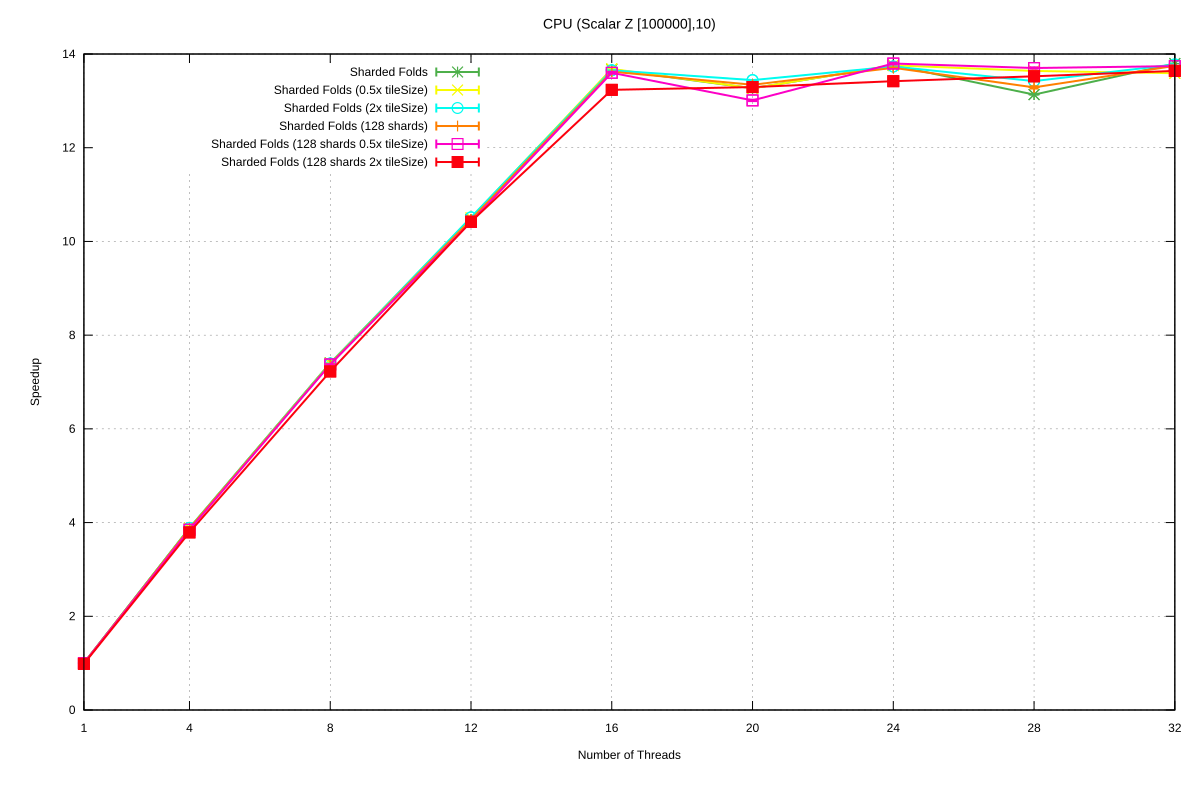

The data file committed next to this chart (first rows):
Name, Mean, MeanLB, MeanUB, Stddev, StddevLB, StddevUB, scheduler, threads
CPU/(Scalar Z [100000],10), 158.1, 158, 158.1, 9.79723100455927e-2, 9.79723100455927e-2, 9.79723100455927e-2, Sharded Folds, 1
CPU/(Scalar Z [100000],10), 40.75, 40.71, 40.76, 6.36386794506432e-2, 4.0163866104372926e-2, 8.026791722523872e-2, Sharded Folds, 4
CPU/(Scalar Z [100000],10), 21.34, 21.33, 21.35, 1.6999064627395786e-2, 6.881175097078085e-3, 1.6999064627395786e-2, Sharded Folds, 8
CPU/(Scalar Z [100000],10), 15.1, 15.09, 15.12, 2.2586955358664458e-2, 8.930586309394875e-3, 3.0397898962016508e-2, Sharded Folds, 12
CPU/(Scalar Z [100000],10), 11.57, 11.56, 11.58, 1.9127803127809144e-2, 1.675660241455557e-2, 2.5217398384206644e-2, Sharded Folds, 16
CPU/(Scalar Z [100000],10), 11.92, 11.92, 11.92, 3.060837914209308e-2, 2.9860304639689795e-2, 3.096498396142017e-2, Sharded Folds, 20
CPU/(Scalar Z [100000],10), 11.49, 11.48, 11.5, 1.8759567223125873e-2, 1.1369790530707285e-2, 1.99725999882701e-2, Sharded Folds, 24
CPU/(Scalar Z [100000],10), 12.04, 12.04, 12.04, 5.549950298736554e-2, 1.4422582656387482e-2, 5.972026282448099e-2, Sharded Folds, 28
CPU/(Scalar Z [100000],10), 11.46, 11.46, 11.46, 3.144617548146841e-2, 2.0679374458268285e-2, 3.15881699077463e-2, Sharded Folds, 32
CPU/(Scalar Z [100000],10), 157.9, 157.8, 157.9, 8.862144686605403e-3, 6.886466803201506e-3, 1.0157398503526772e-2, Sharded Folds (0.5x tileSize), 1
CPU/(Scalar Z [100000],10), 40.73, 40.7, 40.75, 7.175656173071232e-2, 7.110602152533829e-2, 9.201303588011532e-2, Sharded Folds (0.5x tileSize), 4
CPU/(Scalar Z [100000],10), 21.37, 21.35, 21.38, 2.8931362045909837e-2, 8.815981758138136e-3, 3.517073898738923e-2, Sharded Folds (0.5x tileSize), 8
CPU/(Scalar Z [100000],10), 15.06, 15.05, 15.06, 1.2968202464035725e-2, 1.2968202464035725e-2, 1.2968202464035725e-2, Sharded Folds (0.5x tileSize), 12
CPU/(Scalar Z [100000],10), 11.56, 11.55, 11.59, 3.0286537601502097e-2, 1.808495672109256e-2, 3.511249192286089e-2, Sharded Folds (0.5x tileSize), 16
CPU/(Scalar Z [100000],10), 11.92, 11.92, 11.92, 2.584236007942744e-2, 7.17235774937755e-3, 2.750985771422904e-2, Sharded Folds (0.5x tileSize), 20
CPU/(Scalar Z [100000],10), 11.49, 11.49, 11.49, 3.243285120420094e-3, 3.243285120420094e-3, 3.243285120420094e-3, Sharded Folds (0.5x tileSize), 24
CPU/(Scalar Z [100000],10), 11.59, 11.59, 11.59, 1.7617158322918675e-2, 1.4588004594600447e-2, 1.9858676016184965e-2, Sharded Folds (0.5x tileSize), 28
CPU/(Scalar Z [100000],10), 11.63, 11.63, 11.63, 7.580325154274325e-3, 6.8933493457734585e-3, 9.062469146840002e-3, Sharded Folds (0.5x tileSize), 32
CPU/(Scalar Z [100000],10), 157.9, 157.9, 157.9, 1.271753491371356e-2, 0.0, 1.271753491371356e-2, Sharded Folds (2x tileSize), 1
CPU/(Scalar Z [100000],10), 40.67, 40.67, 40.67, 3.9528161550781205e-2, 8.839260996938308e-3, 3.9565047016367316e-2, Sharded Folds (2x tileSize), 4
CPU/(Scalar Z [100000],10), 21.38, 21.38, 21.39, 2.6115741630667946e-2, 2.298524369063846e-2, 2.6115741630667946e-2, Sharded Folds (2x tileSize), 8
CPU/(Scalar Z [100000],10), 15.04, 15.03, 15.04, 1.1341127969940525e-2, 9.471604212497375e-3, 1.1341127969940525e-2, Sharded Folds (2x tileSize), 12
CPU/(Scalar Z [100000],10), 11.58, 11.58, 11.58, 3.95176307223542e-2, 1.4749892431983463e-2, 4.5973303029313684e-2, Sharded Folds (2x tileSize), 16
CPU/(Scalar Z [100000],10), 11.76, 11.76, 11.76, 1.1820323875290067e-2, 1.1495177054688898e-2, 1.1820323875290067e-2, Sharded Folds (2x tileSize), 20
CPU/(Scalar Z [100000],10), 11.51, 11.51, 11.51, 2.7207631830975573e-2, 2.6488258837793408e-2, 3.6684611616469326e-2, Sharded Folds (2x tileSize), 24
CPU/(Scalar Z [100000],10), 11.78, 11.78, 11.78, 7.976439429841092e-3, 7.898295837571227e-3, 9.65912616284477e-3, Sharded Folds (2x tileSize), 28
CPU/(Scalar Z [100000],10), 11.47, 11.47, 11.47, 2.3363610151793602e-2, 2.3363610151793602e-2, 2.3363610151793602e-2, Sharded Folds (2x tileSize), 32
CPU/(Scalar Z [100000],10), 158, 158, 158, 4.637685053338407e-2, 4.851399610444673e-3, 5.122204744780009e-2, Sharded Folds (128 shards), 1
CPU/(Scalar Z [100000],10), 40.76, 40.76, 40.76, 3.0352363626416867e-2, 1.6001374460756779e-3, 3.0352363626416867e-2, Sharded Folds (128 shards), 4
CPU/(Scalar Z [100000],10), 21.41, 21.4, 21.41, 3.669897242220185e-2, 3.669897242220185e-2, 3.669897242220185e-2, Sharded Folds (128 shards), 8
CPU/(Scalar Z [100000],10), 15.11, 15.1, 15.11, 1.3203226627347903e-2, 1.084219298629177e-2, 1.4914663233113981e-2, Sharded Folds (128 shards), 12
CPU/(Scalar Z [100000],10), 11.61, 11.61, 11.61, 3.695623543105722e-2, 3.398923505764171e-2, 4.203262878793034e-2, Sharded Folds (128 shards), 16
CPU/(Scalar Z [100000],10), 11.85, 11.85, 11.86, 1.1380642598089234e-2, 6.0092187486588955e-3, 1.1380642598089234e-2, Sharded Folds (128 shards), 20
CPU/(Scalar Z [100000],10), 11.54, 11.53, 11.55, 2.5128466053445226e-2, 1.614107688267996e-2, 2.8138217313393388e-2, Sharded Folds (128 shards), 24
CPU/(Scalar Z [100000],10), 11.9, 11.87, 11.91, 5.07872667168973e-2, 5.07872667168973e-2, 5.07872667168973e-2, Sharded Folds (128 shards), 28
CPU/(Scalar Z [100000],10), 11.5, 11.49, 11.5, 2.5588007675223463e-2, 2.425009449423058e-2, 2.6198682688032934e-2, Sharded Folds (128 shards), 32
CPU/(Scalar Z [100000],10), 158, 158, 158, 1.710313862068772e-2, 9.422978785084121e-3, 1.909928799916827e-2, Sharded Folds (128 shards 0.5x tileSize), 1
CPU/(Scalar Z [100000],10), 41.09, 41.08, 41.13, 6.693051359644604e-2, 5.3689618597786995e-2, 6.693051359644604e-2, Sharded Folds (128 shards 0.5x tileSize), 4
CPU/(Scalar Z [100000],10), 21.44, 21.43, 21.45, 2.3638584632426327e-2, 2.0924023773743406e-2, 3.009250079295704e-2, Sharded Folds (128 shards 0.5x tileSize), 8
CPU/(Scalar Z [100000],10), 15.18, 15.18, 15.18, 3.2729502649085675e-3, 1.9958801567554474e-3, 3.2729502649085675e-3, Sharded Folds (128 shards 0.5x tileSize), 12
CPU/(Scalar Z [100000],10), 11.63, 11.61, 11.65, 3.716922541521207e-2, 2.3799689977996336e-2, 4.213831146340664e-2, Sharded Folds (128 shards 0.5x tileSize), 16
CPU/(Scalar Z [100000],10), 12.15, 12.13, 12.16, 3.980692990564051e-2, 3.980692990564051e-2, 3.980692990564051e-2, Sharded Folds (128 shards 0.5x tileSize), 20
CPU/(Scalar Z [100000],10), 11.46, 11.44, 11.48, 3.762677494885602e-2, 2.1956008161067294e-2, 4.027607601049759e-2, Sharded Folds (128 shards 0.5x tileSize), 24
CPU/(Scalar Z [100000],10), 11.54, 11.53, 11.55, 2.601341747684987e-2, 1.8832020639118863e-2, 2.601341747684987e-2, Sharded Folds (128 shards 0.5x tileSize), 28
CPU/(Scalar Z [100000],10), 11.51, 11.49, 11.51, 2.8591534076865394e-2, 2.172351784077211e-2, 2.8591534076865394e-2, Sharded Folds (128 shards 0.5x tileSize), 32
CPU/(Scalar Z [100000],10), 160.6, 159.6, 161.1, 1.59, 0.9082, 1.864, Sharded Folds (128 shards 2x tileSize), 1
CPU/(Scalar Z [100000],10), 41.71, 41.54, 41.85, 0.4269, 0.4269, 0.4269, Sharded Folds (128 shards 2x tileSize), 4
CPU/(Scalar Z [100000],10), 21.88, 21.86, 21.94, 9.85821553834139e-2, 9.824412371516253e-2, 0.1076, Sharded Folds (128 shards 2x tileSize), 8
CPU/(Scalar Z [100000],10), 15.17, 15.14, 15.2, 6.266526204246582e-2, 1.317178989827774e-2, 6.30184857208122e-2, Sharded Folds (128 shards 2x tileSize), 12
CPU/(Scalar Z [100000],10), 11.95, 11.95, 11.95, 2.2415271082330983e-2, 2.2415271082330983e-2, 2.2415271082330983e-2, Sharded Folds (128 shards 2x tileSize), 16
CPU/(Scalar Z [100000],10), 11.89, 11.88, 11.91, 2.0649309389401887e-2, 1.8798443718843098e-2, 2.5378964378684858e-2, Sharded Folds (128 shards 2x tileSize), 20
CPU/(Scalar Z [100000],10), 11.78, 11.77, 11.79, 2.3622004912462743e-2, 2.0209531167590278e-2, 2.3622004912462743e-2, Sharded Folds (128 shards 2x tileSize), 24
CPU/(Scalar Z [100000],10), 11.69, 11.68, 11.69, 1.8724331398069373e-2, 1.8724331398069373e-2, 1.8724331398069373e-2, Sharded Folds (128 shards 2x tileSize), 28
CPU/(Scalar Z [100000],10), 11.59, 11.59, 11.6, 1.9594431696392373e-2, 1.9594431696392373e-2, 1.9594431696392373e-2, Sharded Folds (128 shards 2x tileSize), 32
